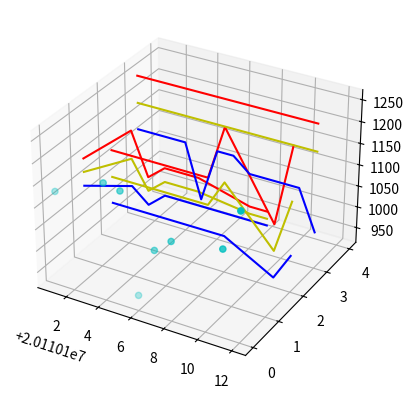

This figure's Python source:
dates = [20110101,20110104,20110105,20110106,20110107,20110108,20110111,20110112]

zAxis0= [       0,       0,       0,       0,       0,       0,       0,       0]
Actual= [    1132,    1184,    1177,     950,    1066,    1098,    1116,    1211]

zAxis1= [       1,       1,       1,       1,       1,       1,       1,       1]
Tops1 = [    1156,    1250,    1156,    1187,    1187,    1187,    1156,    1156]
Mids1 = [    1125,    1187,    1125,    1156,    1156,    1156,    1140,    1140]
Lows1 = [    1093,    1125,    1093,    1125,    1125,    1125,    1125,    1125]

zAxis2= [       2,       2,       2,       2,       2,       2,       2,       2]
Tops2 = [    1125,    1125,    1125,    1125,    1125,    1250,    1062,    1250]
Mids2 = [    1062,    1062,    1062,    1062,    1062,    1125,    1000,    1125]
Lows2 = [    1000,    1000,    1000,    1000,    1000,    1000,     937,    1000]

zAxis3= [       3,       3,       3,       3,       3,       3,       3,       3]
Tops3 = [    1250,    1250,    1250,    1250,    1250,    1250,    1250,    1250]
Mids3 = [    1187,    1187,    1187,    1187,    1187,    1187,    1187,    1187]
Lows3 = [    1125,    1125,    1000,    1125,    1125,    1093,    1093,    1000]

import matplotlib.pyplot
from mpl_toolkits.mplot3d import Axes3D

fig = matplotlib.pyplot.figure()
ax  = fig.add_subplot(111, projection = '3d')

#actual values
ax.scatter(dates, zAxis0, Actual, color = 'c', marker = 'o')

#Upper limits, Lower limts, and Mid-range for the FIRST plane
ax.plot(dates, zAxis1, Tops1, color = 'r')
ax.plot(dates, zAxis1, Mids1, color = 'y')
ax.plot(dates, zAxis1, Lows1, color = 'b')

#Upper limits, Lower limts, and Mid-range for the SECOND plane
ax.plot(dates, zAxis2, Tops2, color = 'r')
ax.plot(dates, zAxis2, Mids2, color = 'y')
ax.plot(dates, zAxis2, Lows2, color = 'b')

#Upper limits, Lower limts, and Mid-range for the THIRD plane
ax.plot(dates, zAxis3, Tops3, color = 'r')
ax.plot(dates, zAxis3, Mids3, color = 'y')
ax.plot(dates, zAxis3, Lows3, color = 'b')

#These two lines are just dummy data that plots transparent circles that
#occpuy the "wall" behind my actual plots, so that the last plane appears
#floating in 3D rather than being pasted to the plot's background
zAxis4= [       4,       4,       4,       4,       4,       4,       4,       4]
ax.scatter(dates, zAxis4, Actual, color = 'w', marker = 'o', alpha=0)

matplotlib.pyplot.show()